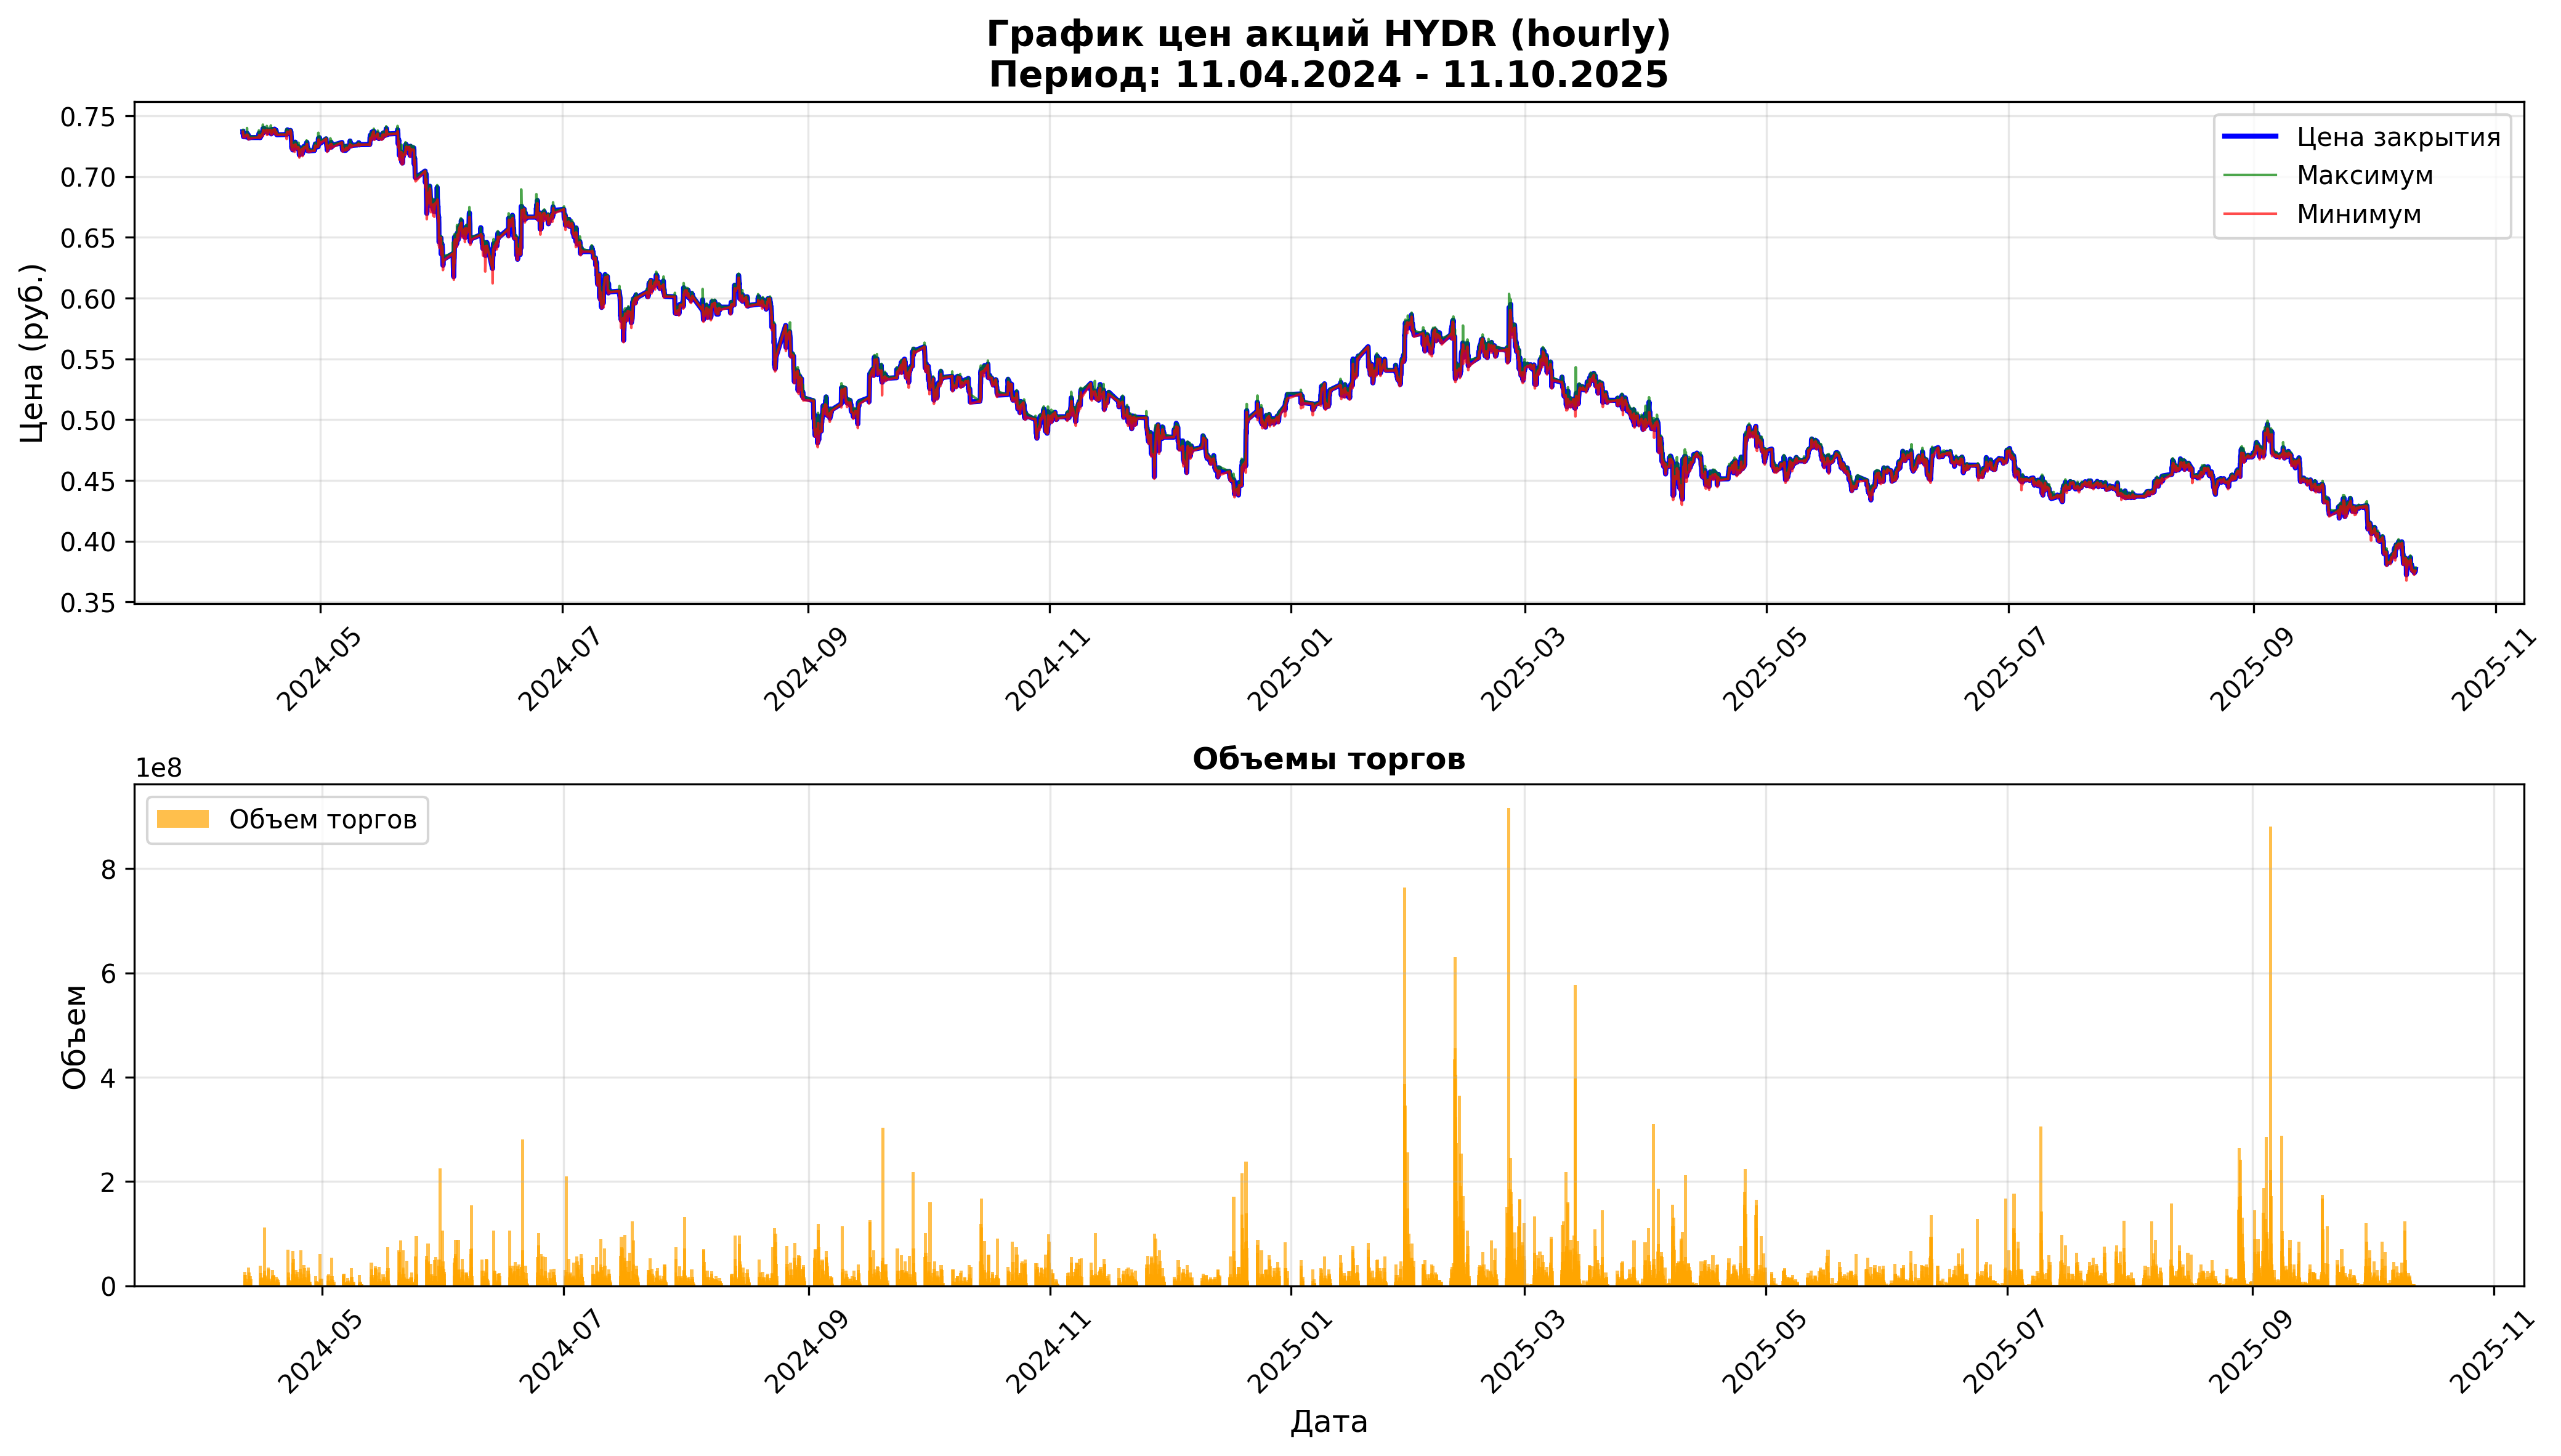

Values plotted in this chart, from the file beside it:
open, close, high, low, value, volume, begin, end
0.7368, 0.7368, 0.7368, 0.7368, 157675, 214000, 2024-04-11 09:00:00, 2024-04-11 09:59:59
0.736, 0.7351, 0.7385, 0.7347, 19665905, 26699000, 2024-04-11 10:00:00, 2024-04-11 10:59:59
0.7351, 0.7358, 0.7365, 0.735, 6550811, 8901000, 2024-04-11 11:00:00, 2024-04-11 11:59:59
0.7353, 0.7336, 0.7359, 0.7325, 15067650, 20540000, 2024-04-11 12:00:00, 2024-04-11 12:59:59
0.7336, 0.7327, 0.7346, 0.7327, 5270122, 7186000, 2024-04-11 13:00:00, 2024-04-11 13:59:59
0.7333, 0.7335, 0.7348, 0.7322, 9793302, 13359000, 2024-04-11 14:00:00, 2024-04-11 14:59:59
0.7335, 0.7339, 0.7347, 0.733, 3174474, 4327000, 2024-04-11 15:00:00, 2024-04-11 15:59:59
0.7339, 0.7336, 0.7342, 0.733, 14824388, 20198000, 2024-04-11 16:00:00, 2024-04-11 16:59:59
0.7335, 0.7342, 0.7342, 0.733, 4622425, 6302000, 2024-04-11 17:00:00, 2024-04-11 17:59:59
0.7342, 0.7335, 0.7342, 0.7331, 1330020, 1813000, 2024-04-11 18:00:00, 2024-04-11 18:46:08
0.7333, 0.734, 0.7342, 0.7333, 981229, 1337000, 2024-04-11 19:00:00, 2024-04-11 19:59:59
0.734, 0.7328, 0.7342, 0.7323, 4792809, 6535000, 2024-04-11 20:00:00, 2024-04-11 20:59:59
0.7333, 0.7336, 0.7339, 0.7324, 2263458, 3088000, 2024-04-11 21:00:00, 2024-04-11 21:59:09
0.7336, 0.7339, 0.7341, 0.7325, 1367848, 1866000, 2024-04-11 22:00:00, 2024-04-11 22:59:59
0.7339, 0.7326, 0.7339, 0.7325, 5235055, 7139000, 2024-04-11 23:00:00, 2024-04-11 23:59:59
0.7345, 0.7345, 0.7345, 0.7345, 24238, 33000, 2024-04-12 09:00:00, 2024-04-12 09:59:59
0.7336, 0.7356, 0.7399, 0.7332, 25596432, 34795000, 2024-04-12 10:00:00, 2024-04-12 10:59:59
0.7357, 0.734, 0.7357, 0.7333, 9457607, 12881000, 2024-04-12 11:00:00, 2024-04-12 11:59:59
0.734, 0.7338, 0.7343, 0.733, 18506738, 25221000, 2024-04-12 12:00:00, 2024-04-12 12:59:59
0.7338, 0.7347, 0.7349, 0.7335, 6156696, 8386000, 2024-04-12 13:00:00, 2024-04-12 13:59:59
0.7349, 0.7344, 0.7351, 0.7339, 7339842, 9994000, 2024-04-12 14:00:00, 2024-04-12 14:59:59
0.7344, 0.7336, 0.7344, 0.7333, 5032755, 6860000, 2024-04-12 15:00:00, 2024-04-12 15:59:59
0.7335, 0.7343, 0.7344, 0.7334, 6131966, 8355000, 2024-04-12 16:00:00, 2024-04-12 16:59:59
0.7342, 0.7343, 0.7343, 0.7333, 5471998, 7454000, 2024-04-12 17:00:00, 2024-04-12 17:59:59
0.7343, 0.732, 0.7343, 0.732, 7864602, 10731000, 2024-04-12 18:00:00, 2024-04-12 18:59:59
0.7326, 0.7327, 0.7348, 0.7305, 13266986, 18129000, 2024-04-12 19:00:00, 2024-04-12 19:59:59
0.7329, 0.7319, 0.7334, 0.7311, 5212146, 7118000, 2024-04-12 20:00:00, 2024-04-12 20:59:59
0.7321, 0.7316, 0.7323, 0.7315, 2675618, 3656000, 2024-04-12 21:00:00, 2024-04-12 21:59:59
0.7316, 0.733, 0.7333, 0.7316, 3136212, 4280000, 2024-04-12 22:00:00, 2024-04-12 22:59:59
0.733, 0.7321, 0.733, 0.7312, 9192101, 12560000, 2024-04-12 23:00:00, 2024-04-12 23:59:59
0.7321, 0.7321, 0.7321, 0.7321, 204988, 280000, 2024-04-15 09:00:00, 2024-04-15 09:59:59
0.7341, 0.7341, 0.7379, 0.7323, 27833811, 37847000, 2024-04-15 10:00:00, 2024-04-15 10:59:59
0.7341, 0.7356, 0.7374, 0.7339, 17749063, 24120000, 2024-04-15 11:00:00, 2024-04-15 11:59:59
0.7356, 0.7342, 0.7362, 0.734, 9040739, 12298000, 2024-04-15 12:00:00, 2024-04-15 12:59:59
0.7343, 0.7339, 0.7343, 0.7331, 7376361, 10055000, 2024-04-15 13:00:00, 2024-04-15 13:59:59
0.7337, 0.7332, 0.734, 0.7324, 10551943, 14388000, 2024-04-15 14:00:00, 2024-04-15 14:59:59
0.7333, 0.7323, 0.7336, 0.732, 6618286, 9032000, 2024-04-15 15:00:00, 2024-04-15 15:59:59
0.7323, 0.7329, 0.733, 0.732, 7484699, 10218000, 2024-04-15 16:00:00, 2024-04-15 16:59:59
0.7328, 0.7321, 0.733, 0.7316, 9815493, 13408000, 2024-04-15 17:00:00, 2024-04-15 17:59:59
0.7321, 0.732, 0.7326, 0.7318, 11335581, 15485000, 2024-04-15 18:00:00, 2024-04-15 18:59:59
0.7339, 0.734, 0.734, 0.732, 6546360, 8927000, 2024-04-15 19:00:00, 2024-04-15 19:59:59
0.734, 0.7343, 0.7346, 0.7325, 6351703, 8657000, 2024-04-15 20:00:00, 2024-04-15 20:59:59
0.7341, 0.7344, 0.7345, 0.7331, 1419776, 1935000, 2024-04-15 21:00:00, 2024-04-15 21:59:59
0.7343, 0.734, 0.7346, 0.7334, 1692756, 2306000, 2024-04-15 22:00:00, 2024-04-15 22:59:15
0.734, 0.7333, 0.734, 0.7331, 1638985, 2235000, 2024-04-15 23:00:00, 2024-04-15 23:59:55
0.7359, 0.7359, 0.7359, 0.7359, 306870, 417000, 2024-04-16 09:00:00, 2024-04-16 09:59:59
0.735, 0.738, 0.7427, 0.7333, 82751297, 112065000, 2024-04-16 10:00:00, 2024-04-16 10:59:59
0.738, 0.7392, 0.7393, 0.7346, 15329954, 20800000, 2024-04-16 11:00:00, 2024-04-16 11:59:59
0.7393, 0.7387, 0.74, 0.7365, 21543849, 29166000, 2024-04-16 12:00:00, 2024-04-16 12:59:59
0.7393, 0.7395, 0.7395, 0.7382, 6951235, 9408000, 2024-04-16 13:00:00, 2024-04-16 13:59:59
0.7395, 0.7375, 0.7399, 0.7366, 12951938, 17539000, 2024-04-16 14:00:00, 2024-04-16 14:59:59
0.738, 0.7366, 0.7387, 0.7365, 6330865, 8587000, 2024-04-16 15:00:00, 2024-04-16 15:59:59
0.7366, 0.7395, 0.7407, 0.7364, 14667455, 19835000, 2024-04-16 16:00:00, 2024-04-16 16:59:59
0.7396, 0.7384, 0.7403, 0.737, 6563350, 8886000, 2024-04-16 17:00:00, 2024-04-16 17:59:10
0.7379, 0.7384, 0.7384, 0.7375, 3702893, 5018000, 2024-04-16 18:00:00, 2024-04-16 18:59:59
0.7384, 0.7374, 0.7387, 0.7362, 4586077, 6218000, 2024-04-16 19:00:00, 2024-04-16 19:59:59
0.7375, 0.737, 0.7375, 0.7368, 3178868, 4312000, 2024-04-16 20:00:00, 2024-04-16 20:59:59
0.7371, 0.738, 0.738, 0.7368, 5749425, 7798000, 2024-04-16 21:00:00, 2024-04-16 21:59:14
0.7383, 0.7377, 0.7387, 0.7365, 9668058, 13108000, 2024-04-16 22:00:00, 2024-04-16 22:59:59
0.7373, 0.7382, 0.7385, 0.7365, 4036731, 5475000, 2024-04-16 23:00:00, 2024-04-16 23:59:54
... 6,696 more rows
